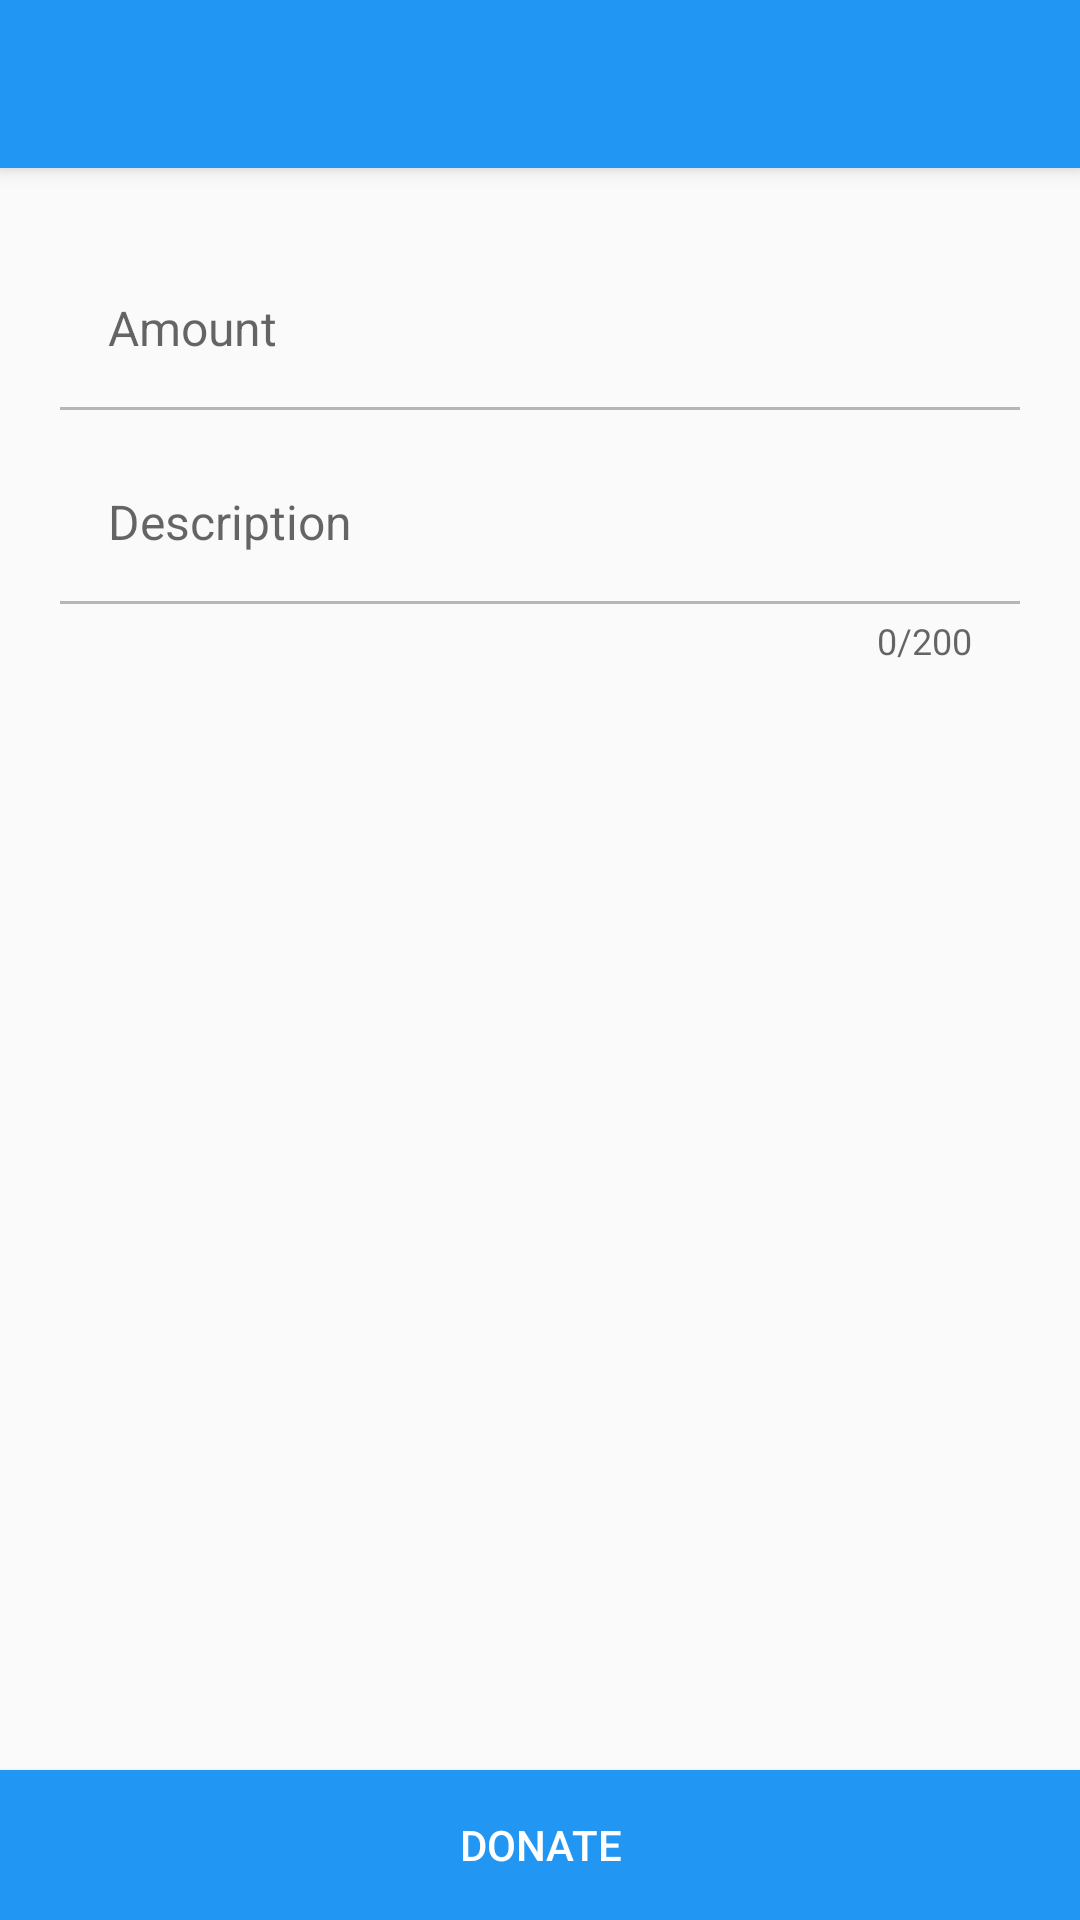

Layout XML and referenced resources for this Android screen:
<!-- AndroidManifest.xml: activity theme AppTheme.NoActionBar -->
<!-- res/layout/activity_donate_page.xml -->
<?xml version="1.0" encoding="utf-8"?>
<android.support.design.widget.CoordinatorLayout xmlns:android="http://schemas.android.com/apk/res/android"
    xmlns:app="http://schemas.android.com/apk/res-auto"
    xmlns:tools="http://schemas.android.com/tools"
    android:layout_width="match_parent"
    android:layout_height="match_parent"
    android:fitsSystemWindows="true"
    tools:context="com.example.vishnubk.sharjahcharity.ui.DonatePageActivity">

    <android.support.design.widget.AppBarLayout
        android:layout_width="match_parent"
        android:layout_height="wrap_content"
        android:theme="@style/AppTheme.AppBarOverlay">

        <android.support.v7.widget.Toolbar
            android:id="@+id/toolbar"
            android:layout_width="match_parent"
            android:layout_height="?attr/actionBarSize"
            android:background="?attr/colorPrimary"
            app:popupTheme="@style/AppTheme.PopupOverlay" />

    </android.support.design.widget.AppBarLayout>

    
        
        
        
        
        
        

    <Button
        android:id="@+id/donate"
        style="@style/BottomButton"
        android:layout_width="match_parent"
        android:layout_height="@dimen/bottom_button"
        android:layout_gravity="bottom"
        android:text="DONATE" />

    <include layout="@layout/content_donate_page" />


</android.support.design.widget.CoordinatorLayout>
<!-- res/layout/content_donate_page.xml (included above) -->
<?xml version="1.0" encoding="utf-8"?>
<FrameLayout xmlns:android="http://schemas.android.com/apk/res/android"
    xmlns:app="http://schemas.android.com/apk/res-auto"
    xmlns:tools="http://schemas.android.com/tools"
    android:id="@+id/content_donate_page"
    android:layout_width="match_parent"
    android:layout_height="match_parent"
    android:paddingBottom="@dimen/activity_vertical_margin"
    android:paddingLeft="@dimen/activity_horizontal_margin"
    android:paddingRight="@dimen/activity_horizontal_margin"
    android:paddingTop="@dimen/activity_vertical_margin"
    app:layout_behavior="@string/appbar_scrolling_view_behavior"
    tools:context="com.example.vishnubk.sharjahcharity.ui.DonatePageActivity"
    tools:showIn="@layout/activity_donate_page">

    <android.support.v4.widget.NestedScrollView
        android:layout_width="match_parent"
        android:layout_height="match_parent"
        android:layout_marginBottom="@dimen/bottom_button">

    <LinearLayout
        android:layout_width="match_parent"
        android:layout_height="wrap_content"
        android:layout_marginLeft="@dimen/activity_horizontal_margin"
        android:layout_marginRight="@dimen/activity_horizontal_margin"
        android:orientation="vertical"
       >


        <android.support.design.widget.TextInputLayout
            android:layout_width="match_parent"
            android:layout_height="wrap_content">

            <EditText
                android:id="@+id/editAmount"
                style="@style/TextLine"
                android:layout_width="match_parent"
                android:layout_height="wrap_content"
                android:layout_margin="0dp"
                android:ems="10"
                android:focusable="true"
                android:hint="@string/donate_amount"
                android:inputType="number"/>
        </android.support.design.widget.TextInputLayout>
        <android.support.design.widget.TextInputLayout
            android:layout_width="match_parent"
            android:layout_height="wrap_content"
            app:counterEnabled="true"
            app:counterMaxLength="200">

            <EditText
                android:id="@+id/editDescription"
                style="@style/TextLine"
                android:layout_width="match_parent"
                android:layout_height="wrap_content"
                android:layout_margin="0dp"
                android:ems="10"
                android:hint="@string/donate_description"
                android:textColorHint="#000"
                android:inputType="text"
                android:maxLength="200" />
        </android.support.design.widget.TextInputLayout>
</LinearLayout>

    </android.support.v4.widget.NestedScrollView>

</FrameLayout>
<!-- resources referenced by this layout -->
<resources>
  <dimen name="activity_horizontal_margin">10dp</dimen>
  <dimen name="activity_vertical_margin">16dp</dimen>
  <dimen name="bottom_button">50dp</dimen>
  <dimen name="fab_margin">16dp</dimen>
  <string name="donate_amount">Amount</string>
  <string name="donate_description">Description</string>
  <style name="AppTheme.AppBarOverlay" parent="ThemeOverlay.AppCompat.Dark.ActionBar" />
  <style name="AppTheme.PopupOverlay" parent="ThemeOverlay.AppCompat.Light" />
  <style name="BottomButton">
          <item name="android:background">@color/colorPrimary</item>
          <item name="android:padding">0dp</item>
          <item name="android:textColor">#fff</item>
      </style>
  <style name="TextLine">
          <item name="android:background">@drawable/textline</item>
          <item name="android:paddingTop">16dp</item>
          <item name="android:paddingBottom">16dp</item>
          <item name="android:paddingLeft">16dp</item>
          <item name="android:paddingRight">16dp</item>
          <item name="android:textSize">16sp</item>
      </style>
  <style name="AppTheme.NoActionBar">
          <item name="windowActionBar">false</item>
          <item name="windowNoTitle">true</item>
      </style>
  <color name="colorPrimary">#2196F3</color>
  <!-- drawable textline (drawable-xxxhdpi) -->
  <?xml version="1.0" encoding="utf-8"?>
  
  <layer-list xmlns:android="http://schemas.android.com/apk/res/android" >
  
      <item android:top="-2dp" android:left="-2dp" android:right="-2dp">
          <shape android:shape="rectangle">
              <stroke android:width="1dp" android:color="@color/dividerColor" />
              <solid android:color="#00000000" />
          </shape>
      </item>
  
  </layer-list>
  <color name="dividerColor">#b6b6b6</color>
</resources>
